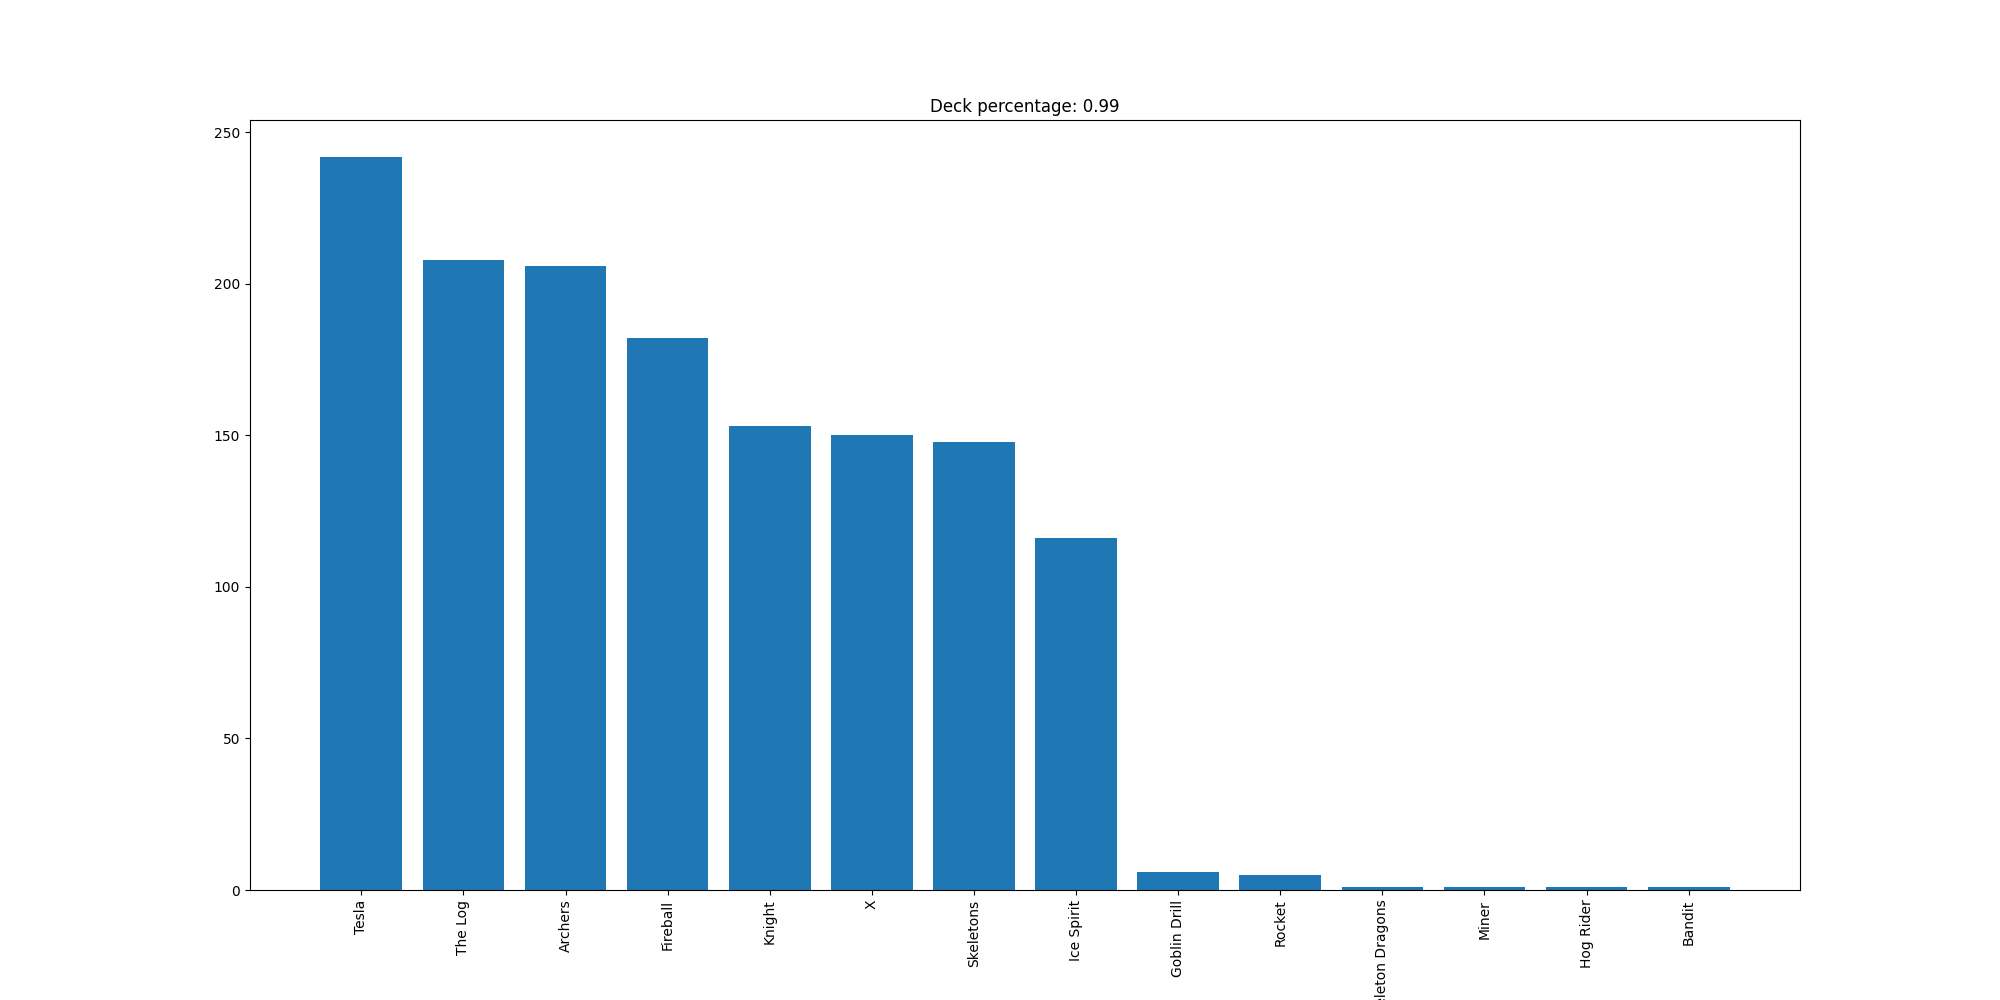

The data file committed next to this chart (first rows):
Tesla, 242
The Log, 208
Archers, 206
Fireball, 182
Knight, 153
X, 150
Skeletons, 148
Ice Spirit, 116
Goblin Drill, 6
Rocket, 5
Skeleton Dragons, 1
Miner, 1
Hog Rider, 1
Bandit, 1
